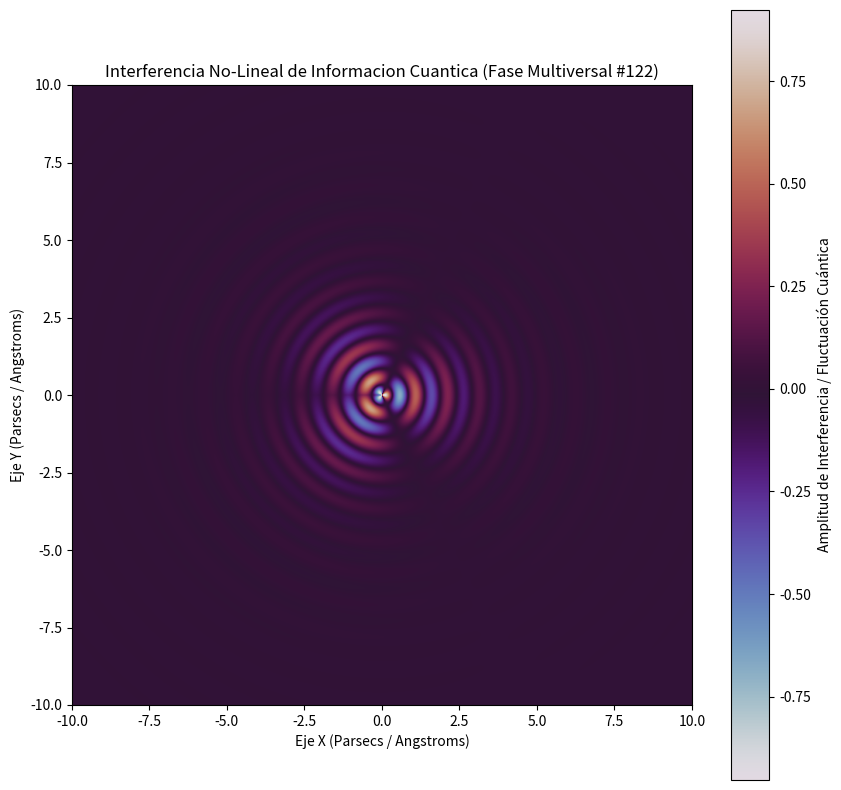

Write Python code to recreate this figure.
%matplotlib inline
# Simulación Multiversal: Informacion Cuantica - Variante 122
import numpy as np
import matplotlib.pyplot as plt

# Parámetros Físicos No-Lineales
omega_1 = 6.073
omega_2 = 1.375
lambda_decay = 0.646
phase_shift = 1.116

x = np.linspace(-10, 10, 800)
y = np.linspace(-10, 10, 800)
X, Y = np.meshgrid(x, y)

# Dinámica de Fluidos / Campos Tensor-Escalares (Fase Multiversal)
R = np.sqrt(X**2 + Y**2) + 1e-5
Z = (np.sin(omega_1 * R + phase_shift) * np.cos(omega_2 * np.arctan2(Y, X))) * np.exp(-lambda_decay * R)

plt.figure(figsize=(10, 10))
plt.imshow(Z, cmap='twilight', extent=[-10, 10, -10, 10], origin='lower')
plt.colorbar(label='Amplitud de Interferencia / Fluctuación Cuántica')
plt.title(r'Interferencia No-Lineal de Informacion Cuantica (Fase Multiversal #122)')
plt.xlabel('Eje X (Parsecs / Angstroms)')
plt.ylabel('Eje Y (Parsecs / Angstroms)')
plt.show()
